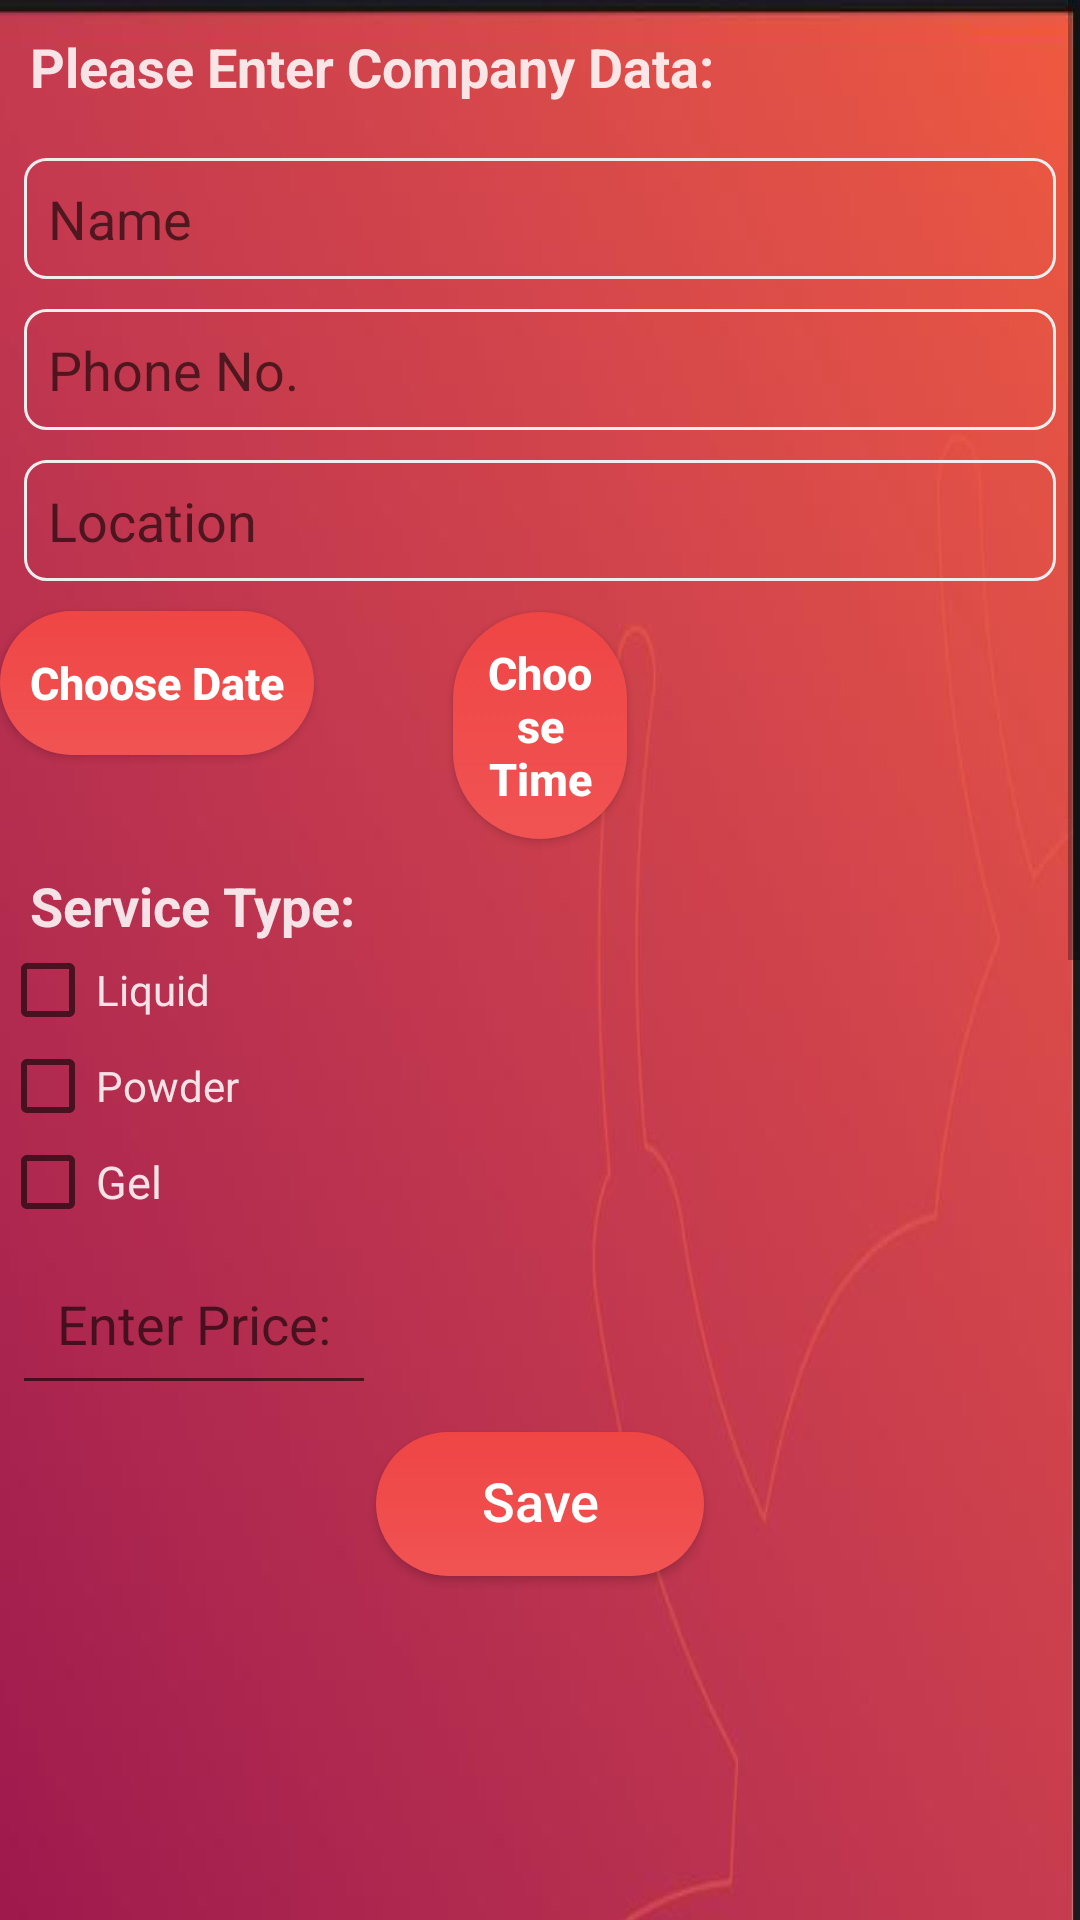

This screen was rendered from an Android layout file. Write that file and the resources it references.
<!-- AndroidManifest.xml: application theme AppTheme -->
<!-- res/layout/activity_contract_service.xml -->
<?xml version="1.0" encoding="utf-8"?>
<ScrollView
    xmlns:android="http://schemas.android.com/apk/res/android"
    xmlns:tools="http://schemas.android.com/tools"
    android:layout_width="match_parent"
    android:layout_height="match_parent"
    tools:context=".MainActivity"
    android:scrollbars="vertical">


    <LinearLayout
        android:layout_width="match_parent"
        android:layout_height="match_parent"
        android:orientation="vertical"
        android:background="@drawable/red_cover">

        <TextView
            android:layout_width="wrap_content"
            android:layout_height="wrap_content"
            android:layout_marginEnd="10dp"
            android:gravity="center"
            android:text="Please Enter Company Data:"
            android:textStyle="bold"
            android:textAlignment="center"
            android:padding="10dp"
            android:textColor="@color/light_white"
            android:textSize="18sp"/>

        <ImageView
            android:layout_width="60dp"
            android:layout_height="30dp"
            android:layout_marginHorizontal="238dp"
            android:layout_marginTop="-37dp"
            android:paddingTop="2dp"
            android:src="@drawable/ic_company"/>

        <EditText
            android:id="@+id/client_name"
            android:layout_width="match_parent"
            android:layout_height="wrap_content"
            android:layout_marginStart="8dp"
            android:layout_marginEnd="8dp"
            android:layout_marginTop="15dp"
            android:background="@drawable/background_client_edit_text"
            android:textCursorDrawable="@drawable/cursor_color"
            android:ems="10"
            android:hint="Name"
            android:inputType="text"
            android:padding="8dp"
            android:textColor="@color/colorPrimary"
            android:textSize="18sp"/>

        <EditText
            android:id="@+id/client_phone"
            android:layout_width="match_parent"
            android:layout_height="wrap_content"
            android:layout_marginStart="8dp"
            android:layout_marginTop="10dp"
            android:layout_marginEnd="8dp"
            android:background="@drawable/background_client_edit_text"
            android:ems="10"
            android:hint="Phone No."
            android:inputType="phone"
            android:padding="8dp"
            android:textColor="@color/colorPrimary"
            android:textCursorDrawable="@drawable/cursor_color"
            android:textSize="18sp"/>

        <EditText
            android:id="@+id/client_location"
            android:layout_width="match_parent"
            android:layout_height="wrap_content"
            android:layout_marginStart="8dp"
            android:layout_marginEnd="8dp"
            android:layout_marginTop="10dp"
            android:background="@drawable/background_client_edit_text"
            android:textCursorDrawable="@drawable/cursor_color"
            android:ems="10"
            android:hint="Location"
            android:inputType="text"
            android:padding="8dp"
            android:textColor="@color/colorPrimary"
            android:textSize="18sp"/>

        <Button
            android:layout_width="wrap_content"
            android:layout_height="wrap_content"
            android:layout_marginTop="10dp"
            android:text="Choose Date"
            android:textSize="15sp"
            android:paddingStart="10dp"
            android:paddingTop="10dp"
            android:paddingEnd="10dp"
            android:textStyle="bold"
            android:paddingBottom="10dp"
            android:textAllCaps="false"
            android:background="@drawable/background_red_button"
            android:textColor="@color/white"
            android:gravity="center"
            android:id="@+id/chose_date_btn_id"/>

        <Button
            android:id="@+id/chose_time_btn_id"
            android:layout_width="wrap_content"
            android:layout_height="wrap_content"
            android:layout_marginTop="-48dp"
            android:layout_marginHorizontal="151dp"
            android:background="@drawable/background_red_button"
            android:gravity="center"
            android:paddingStart="10dp"
            android:paddingTop="10dp"
            android:paddingEnd="10dp"
            android:paddingBottom="10dp"
            android:text="Choose Time"
            android:textAllCaps="false"
            android:textColor="@color/white"
            android:textSize="15sp"
            android:textStyle="bold"/>

        <TextView
            android:layout_width="match_parent"
            android:layout_height="wrap_content"
            android:layout_marginTop="10dp"
            android:layout_marginStart="10dp"
            android:text="Service Type:"
            android:textColor="@color/light_white"
            android:textStyle="bold"
            android:textSize="18sp"/>
        <CheckBox
            android:id="@+id/liquid_chkbox"
            android:text="Liquid"
            android:textColor="@color/light_white"
            android:layout_width="wrap_content"
            android:layout_height="wrap_content"
            android:layout_gravity="center_vertical"/>

        <CheckBox
            android:id="@+id/powder_chkbox"
            android:text="Powder"
            android:textColor="@color/light_white"
            android:layout_width="wrap_content"
            android:layout_height="wrap_content"
            android:layout_gravity="center_vertical"/>

        <CheckBox
            android:id="@+id/gel_chkbox"
            android:text="Gel"
            android:textColor="@color/light_white"
            android:textSize="15sp"
            android:layout_width="wrap_content"
            android:layout_height="wrap_content"
            android:layout_gravity="center_vertical"/>

        <EditText
            android:id="@+id/enter_price_id"
            android:layout_width="wrap_content"
            android:layout_height="wrap_content"
            android:hint="Enter Price:"
            android:inputType="number"
            android:padding="15dp"
            android:layout_margin="4dp"
            android:gravity="center|bottom"/>

        <Button
            android:id="@+id/save_Button_id"
            android:layout_width="wrap_content"
            android:layout_height="wrap_content"
            android:layout_marginTop="5dp"
            android:background="@drawable/background_red_button"
            android:paddingStart="35dp"
            android:paddingTop="8dp"
            android:paddingEnd="35dp"
            android:paddingBottom="10dp"
            android:text="Save"
            android:textAllCaps="false"
            android:textColor="@color/white"
            android:textSize="18sp"
            android:layout_gravity="center"/>

    </LinearLayout>
</ScrollView>
<!-- resources referenced by this layout -->
<resources>
  <color name="colorPrimary">#03A9F4</color>
  <color name="light_white">#DCFFFFFF</color>
  <color name="white">#ffffff</color>
  <!-- drawable background_client_edit_text (drawable-v24) -->
  <?xml version="1.0" encoding="utf-8"?>
  <selector xmlns:android="http://schemas.android.com/apk/res/android" >
      <item android:state_focused="true">
          <shape android:shape="rectangle"  >
              <corners android:radius="7dip" />
              <stroke android:width="1dip" android:color="@color/colorPrimary" />
              <gradient android:angle="-90" android:startColor="@android:color/transparent" android:endColor="@android:color/transparent" />
          </shape>
      </item>
      <item >
          <shape android:shape="rectangle"  >
              <corners android:radius="7dip" />
              <stroke android:width="1dip" android:color="@color/light_gray" />
              <gradient android:angle="-90" android:startColor="@android:color/transparent" android:endColor="@android:color/transparent" />
          </shape>
      </item>
  </selector>
  <!-- drawable background_red_button (drawable-v24) -->
  <?xml version="1.0" encoding="utf-8"?>
  <selector
      xmlns:android="http://schemas.android.com/apk/res/android"
      android:shape="ring">
  
  
      <item>
          <shape >
              <gradient android:startColor="@color/light_red"
                  android:endColor="@color/light_red_2"
                  android:angle="270"/>
              <corners android:radius="30dp"/>
          </shape>
  
      </item>
  
  </selector>
  <!-- drawable cursor_color (drawable-v24) -->
  <?xml version="1.0" encoding="utf-8"?>
  <shape
      xmlns:android="http://schemas.android.com/apk/res/android" android:shape="rectangle" >
      <size android:width="2dp" />
      <solid android:color="@color/colorPrimary"/>
  </shape>
  <!-- drawable red_cover: jpeg bitmap (drawable-v24, 33084 bytes) -->
  <style name="AppTheme" parent="Theme.AppCompat.Light.NoActionBar">
          
          <item name="colorPrimary">@color/colorPrimary</item>
          <item name="colorPrimaryDark">@color/colorPrimaryDark</item>
          <item name="colorAccent">@color/colorAccent</item>
      </style>
  <color name="light_gray">#eeeeee</color>
  <color name="light_red">#EF4545</color>
  <color name="light_red_2">#F15353</color>
  <color name="colorPrimaryDark">#2196F3</color>
  <color name="colorAccent">#86BC2C</color>
</resources>
